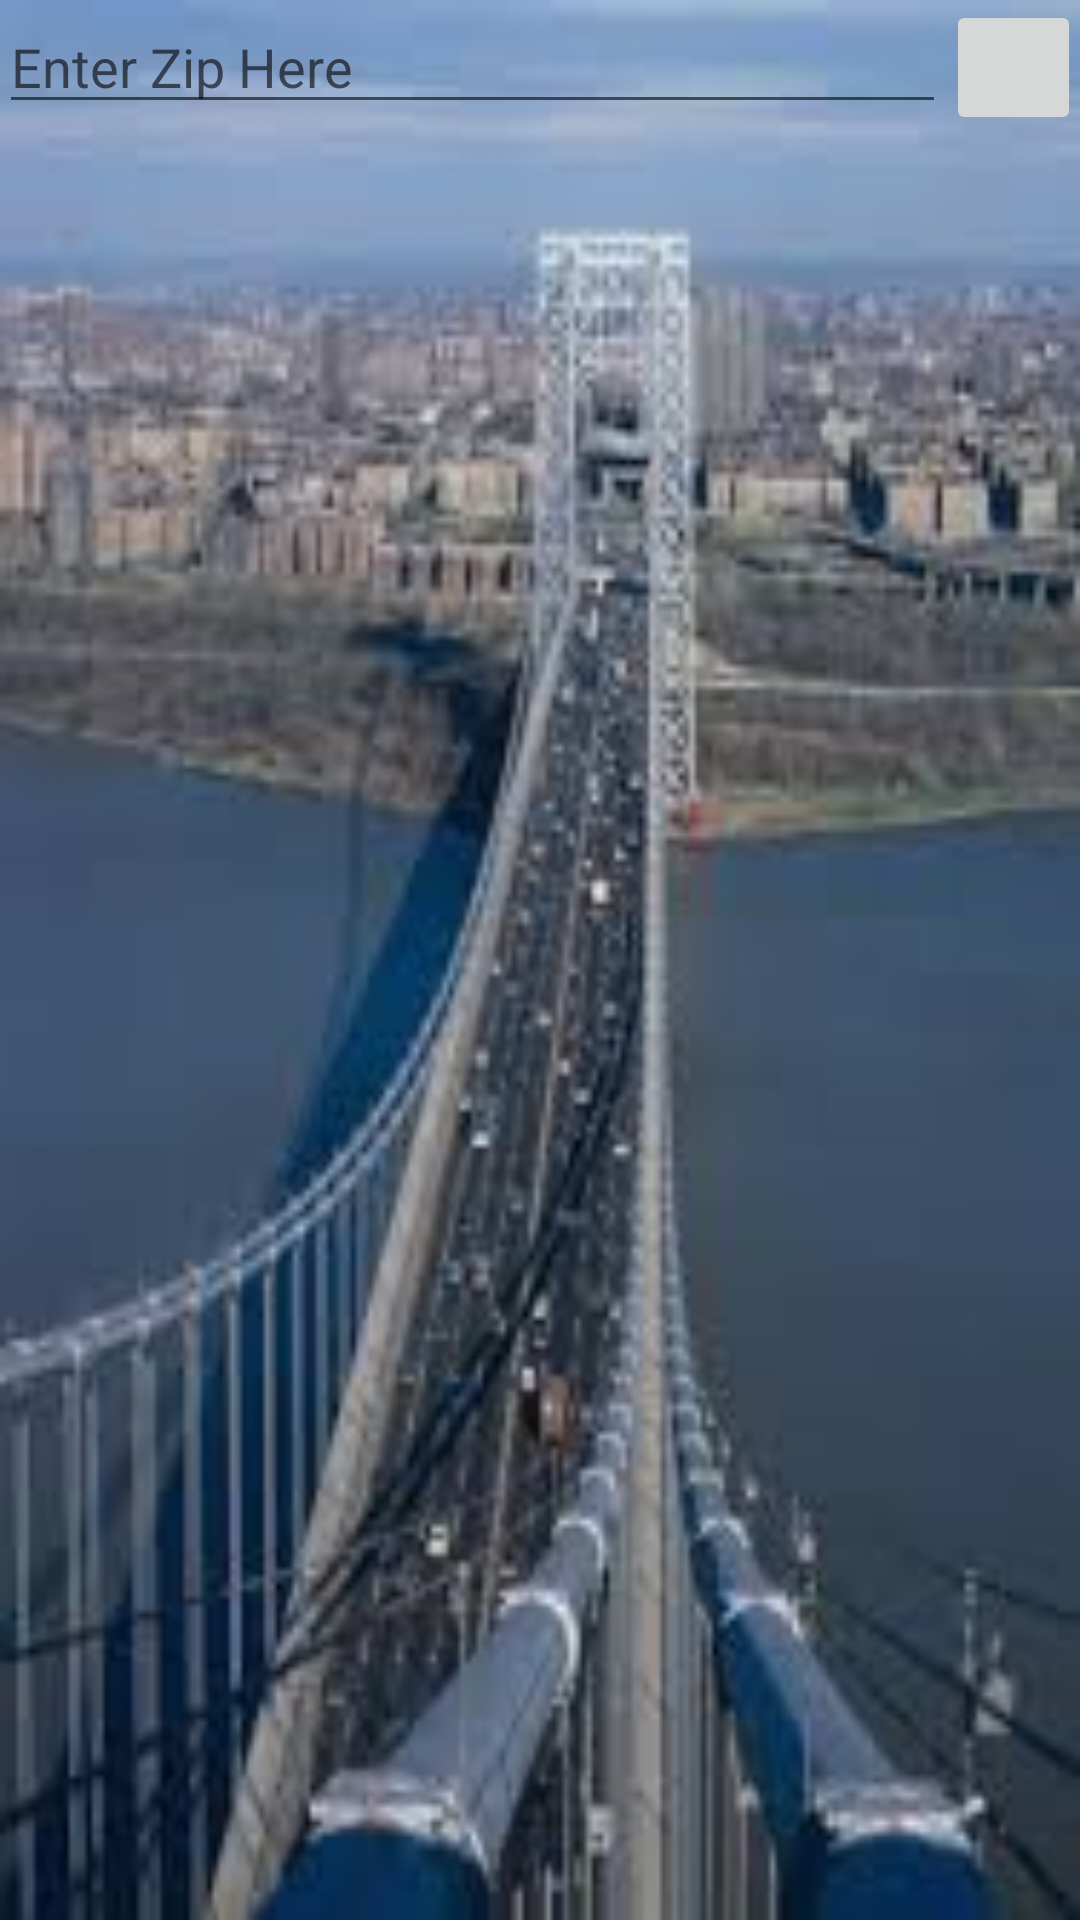

Write the Android layout XML for this screen, with the resource values it uses.
<!-- AndroidManifest.xml: application theme AppTheme -->
<!-- res/layout/activity_main.xml -->
<RelativeLayout xmlns:android="http://schemas.android.com/apk/res/android"
    xmlns:tools="http://schemas.android.com/tools"
    android:layout_width="match_parent"
    android:layout_height="match_parent"
    android:paddingBottom="@dimen/activity_vertical_margin"
    android:paddingLeft="@dimen/activity_horizontal_margin"
    android:paddingRight="@dimen/activity_horizontal_margin"
    android:paddingTop="@dimen/activity_vertical_margin"
    android:background="@drawable/bridge"
    tools:context=".MainActivity">


    <EditText
        android:id="@+id/edit"
        android:layout_width="fill_parent"
        android:layout_height="wrap_content"
        android:layout_alignParentTop="true"
        android:layout_toLeftOf="@+id/plus_button"
        android:singleLine="true"
        android:lines="1"
        android:hint="Enter Zip Here"
        tools:text="Edit Text"></EditText>

    <ImageButton
        android:id="@+id/plus_button"
        android:layout_width="45dp"
        android:layout_height="45dp"
        android:scaleType="fitXY"
        android:layout_alignParentRight="true"
        android:layout_alignParentTop="true"
        android:gravity="center"
        android:text="TEXT" />

    <android.support.v4.view.ViewPager
        android:id="@+id/viewPager"
        android:layout_width="match_parent"
        android:layout_height="match_parent"
        android:layout_alignParentLeft="true"
        android:layout_alignParentStart="true"
        android:layout_alignParentTop="true"
        android:layout_marginTop="42dp"
        tools:text="veiw pager"></android.support.v4.view.ViewPager>

</RelativeLayout>
<!-- resources referenced by this layout -->
<resources>
  <!-- drawable bridge: jpg bitmap (drawable, 8566 bytes) -->
  <style name="AppTheme" parent="Theme.AppCompat.Light.DarkActionBar">
          
      </style>
</resources>
